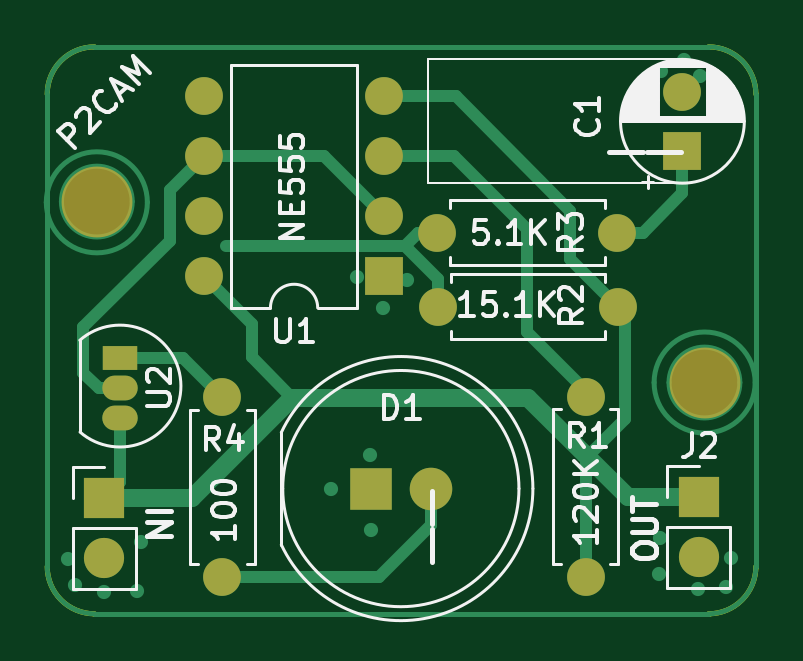
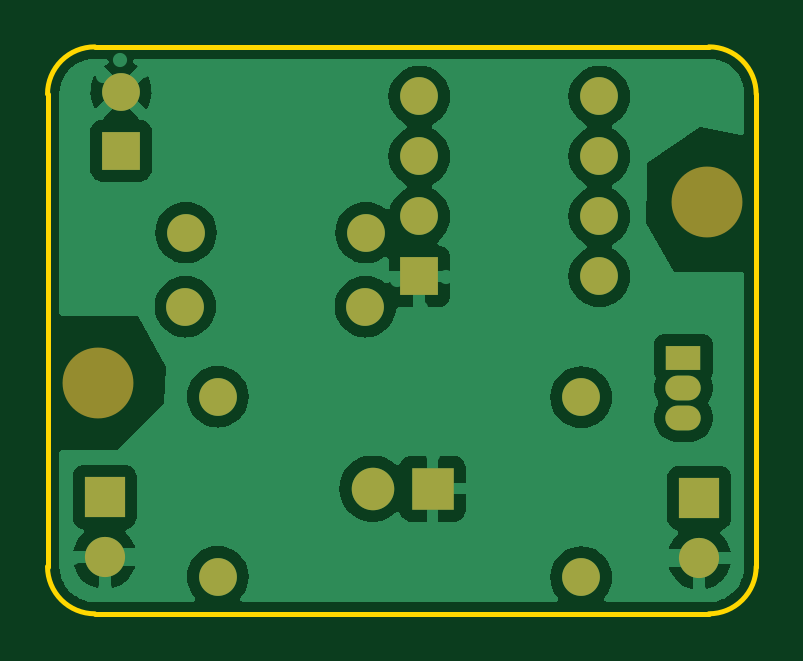
Circuit board: 9 layer files. Board 30.0 x 24.0 mm.
- bottom_copper: LED_FADER-B_Cu.gbr (45490 bytes)
- bottom_mask: LED_FADER-B_Mask.gbr (1788 bytes)
- paste: LED_FADER-B_Paste.gbr (452 bytes)
- bottom_silk: LED_FADER-B_Silkscreen.gbr (453 bytes)
- outline: LED_FADER-Edge_Cuts.gbr (994 bytes)
- top_copper: LED_FADER-F_Cu.gbr (7199 bytes)
- top_mask: LED_FADER-F_Mask.gbr (1788 bytes)
- paste: LED_FADER-F_Paste.gbr (452 bytes)
- top_silk: LED_FADER-F_Silkscreen.gbr (32006 bytes)

=== bottom_copper: LED_FADER-B_Cu.gbr (45490 bytes, source omitted) ===
=== bottom_mask: LED_FADER-B_Mask.gbr ===
%TF.GenerationSoftware,KiCad,Pcbnew,8.0.5*%
%TF.CreationDate,2025-07-22T16:27:51+02:00*%
%TF.ProjectId,LED_FADER,4c45445f-4641-4444-9552-2e6b69636164,rev?*%
%TF.SameCoordinates,Original*%
%TF.FileFunction,Soldermask,Bot*%
%TF.FilePolarity,Negative*%
%FSLAX46Y46*%
G04 Gerber Fmt 4.6, Leading zero omitted, Abs format (unit mm)*
G04 Created by KiCad (PCBNEW 8.0.5) date 2025-07-22 16:27:51*
%MOMM*%
%LPD*%
G01*
G04 APERTURE LIST*
%ADD10C,1.600000*%
%ADD11O,1.600000X1.600000*%
%ADD12C,3.000000*%
%ADD13R,1.700000X1.700000*%
%ADD14O,1.700000X1.700000*%
%ADD15O,1.500000X1.050000*%
%ADD16R,1.500000X1.050000*%
%ADD17R,1.800000X1.800000*%
%ADD18C,1.800000*%
%ADD19R,1.600000X1.600000*%
G04 APERTURE END LIST*
D10*
%TO.C,R3*%
X139220000Y-101470000D03*
D11*
X146840000Y-101470000D03*
%TD*%
D10*
%TO.C,R4*%
X130110000Y-108440000D03*
D11*
X130110000Y-116060000D03*
%TD*%
D10*
%TO.C,R1*%
X145490000Y-116040000D03*
D11*
X145490000Y-108420000D03*
%TD*%
%TO.C,R2*%
X139240000Y-104610000D03*
D10*
X146860000Y-104610000D03*
%TD*%
D12*
%TO.C,REF\u002A\u002A*%
X150550000Y-107840000D03*
%TD*%
%TO.C,REF\u002A\u002A*%
X124800000Y-100170000D03*
%TD*%
D13*
%TO.C,J3*%
X125110000Y-112705000D03*
D14*
X125110000Y-115245000D03*
%TD*%
D15*
%TO.C,U2*%
X125780000Y-109320000D03*
X125780000Y-108050000D03*
D16*
X125780000Y-106780000D03*
%TD*%
D17*
%TO.C,D1*%
X136400000Y-112310000D03*
D18*
X138940000Y-112310000D03*
%TD*%
D19*
%TO.C,U1*%
X136960000Y-103330000D03*
D11*
X136960000Y-100790000D03*
X136960000Y-98250000D03*
X136960000Y-95710000D03*
X129340000Y-95710000D03*
X129340000Y-98250000D03*
X129340000Y-100790000D03*
X129340000Y-103330000D03*
%TD*%
D19*
%TO.C,C1*%
X149590000Y-98010000D03*
D10*
X149590000Y-95510000D03*
%TD*%
D13*
%TO.C,J2*%
X150280000Y-112665000D03*
D14*
X150280000Y-115205000D03*
%TD*%
M02*

=== paste: LED_FADER-B_Paste.gbr ===
%TF.GenerationSoftware,KiCad,Pcbnew,8.0.5*%
%TF.CreationDate,2025-07-22T16:27:50+02:00*%
%TF.ProjectId,LED_FADER,4c45445f-4641-4444-9552-2e6b69636164,rev?*%
%TF.SameCoordinates,Original*%
%TF.FileFunction,Paste,Bot*%
%TF.FilePolarity,Positive*%
%FSLAX46Y46*%
G04 Gerber Fmt 4.6, Leading zero omitted, Abs format (unit mm)*
G04 Created by KiCad (PCBNEW 8.0.5) date 2025-07-22 16:27:50*
%MOMM*%
%LPD*%
G01*
G04 APERTURE LIST*
G04 APERTURE END LIST*
M02*

=== bottom_silk: LED_FADER-B_Silkscreen.gbr ===
%TF.GenerationSoftware,KiCad,Pcbnew,8.0.5*%
%TF.CreationDate,2025-07-22T16:27:51+02:00*%
%TF.ProjectId,LED_FADER,4c45445f-4641-4444-9552-2e6b69636164,rev?*%
%TF.SameCoordinates,Original*%
%TF.FileFunction,Legend,Bot*%
%TF.FilePolarity,Positive*%
%FSLAX46Y46*%
G04 Gerber Fmt 4.6, Leading zero omitted, Abs format (unit mm)*
G04 Created by KiCad (PCBNEW 8.0.5) date 2025-07-22 16:27:51*
%MOMM*%
%LPD*%
G01*
G04 APERTURE LIST*
G04 APERTURE END LIST*
M02*

=== outline: LED_FADER-Edge_Cuts.gbr ===
%TF.GenerationSoftware,KiCad,Pcbnew,8.0.5*%
%TF.CreationDate,2025-07-22T16:27:51+02:00*%
%TF.ProjectId,LED_FADER,4c45445f-4641-4444-9552-2e6b69636164,rev?*%
%TF.SameCoordinates,Original*%
%TF.FileFunction,Profile,NP*%
%FSLAX46Y46*%
G04 Gerber Fmt 4.6, Leading zero omitted, Abs format (unit mm)*
G04 Created by KiCad (PCBNEW 8.0.5) date 2025-07-22 16:27:51*
%MOMM*%
%LPD*%
G01*
G04 APERTURE LIST*
%TA.AperFunction,Profile*%
%ADD10C,0.200000*%
%TD*%
G04 APERTURE END LIST*
D10*
X122700000Y-115610000D02*
X122700000Y-95610000D01*
X124700000Y-117610000D02*
G75*
G02*
X122700000Y-115610000I-1J1999999D01*
G01*
X150700000Y-93610000D02*
G75*
G02*
X152700000Y-95610000I1J-1999999D01*
G01*
X122700000Y-95610000D02*
G75*
G02*
X124700000Y-93610000I1999999J1D01*
G01*
X152700000Y-95610000D02*
X152700000Y-115610000D01*
X152700000Y-115610000D02*
G75*
G02*
X150700000Y-117610000I-1999999J-1D01*
G01*
X124700000Y-93610000D02*
X150700000Y-93610000D01*
X150700000Y-117610000D02*
X124700000Y-117610000D01*
M02*

=== top_copper: LED_FADER-F_Cu.gbr (7199 bytes, source omitted) ===
=== top_mask: LED_FADER-F_Mask.gbr ===
%TF.GenerationSoftware,KiCad,Pcbnew,8.0.5*%
%TF.CreationDate,2025-07-22T16:27:51+02:00*%
%TF.ProjectId,LED_FADER,4c45445f-4641-4444-9552-2e6b69636164,rev?*%
%TF.SameCoordinates,Original*%
%TF.FileFunction,Soldermask,Top*%
%TF.FilePolarity,Negative*%
%FSLAX46Y46*%
G04 Gerber Fmt 4.6, Leading zero omitted, Abs format (unit mm)*
G04 Created by KiCad (PCBNEW 8.0.5) date 2025-07-22 16:27:51*
%MOMM*%
%LPD*%
G01*
G04 APERTURE LIST*
%ADD10C,1.600000*%
%ADD11O,1.600000X1.600000*%
%ADD12C,3.000000*%
%ADD13R,1.700000X1.700000*%
%ADD14O,1.700000X1.700000*%
%ADD15O,1.500000X1.050000*%
%ADD16R,1.500000X1.050000*%
%ADD17R,1.800000X1.800000*%
%ADD18C,1.800000*%
%ADD19R,1.600000X1.600000*%
G04 APERTURE END LIST*
D10*
%TO.C,R3*%
X139220000Y-101470000D03*
D11*
X146840000Y-101470000D03*
%TD*%
D10*
%TO.C,R4*%
X130110000Y-108440000D03*
D11*
X130110000Y-116060000D03*
%TD*%
D10*
%TO.C,R1*%
X145490000Y-116040000D03*
D11*
X145490000Y-108420000D03*
%TD*%
%TO.C,R2*%
X139240000Y-104610000D03*
D10*
X146860000Y-104610000D03*
%TD*%
D12*
%TO.C,REF\u002A\u002A*%
X150550000Y-107840000D03*
%TD*%
%TO.C,REF\u002A\u002A*%
X124800000Y-100170000D03*
%TD*%
D13*
%TO.C,J3*%
X125110000Y-112705000D03*
D14*
X125110000Y-115245000D03*
%TD*%
D15*
%TO.C,U2*%
X125780000Y-109320000D03*
X125780000Y-108050000D03*
D16*
X125780000Y-106780000D03*
%TD*%
D17*
%TO.C,D1*%
X136400000Y-112310000D03*
D18*
X138940000Y-112310000D03*
%TD*%
D19*
%TO.C,U1*%
X136960000Y-103330000D03*
D11*
X136960000Y-100790000D03*
X136960000Y-98250000D03*
X136960000Y-95710000D03*
X129340000Y-95710000D03*
X129340000Y-98250000D03*
X129340000Y-100790000D03*
X129340000Y-103330000D03*
%TD*%
D19*
%TO.C,C1*%
X149590000Y-98010000D03*
D10*
X149590000Y-95510000D03*
%TD*%
D13*
%TO.C,J2*%
X150280000Y-112665000D03*
D14*
X150280000Y-115205000D03*
%TD*%
M02*

=== paste: LED_FADER-F_Paste.gbr ===
%TF.GenerationSoftware,KiCad,Pcbnew,8.0.5*%
%TF.CreationDate,2025-07-22T16:27:50+02:00*%
%TF.ProjectId,LED_FADER,4c45445f-4641-4444-9552-2e6b69636164,rev?*%
%TF.SameCoordinates,Original*%
%TF.FileFunction,Paste,Top*%
%TF.FilePolarity,Positive*%
%FSLAX46Y46*%
G04 Gerber Fmt 4.6, Leading zero omitted, Abs format (unit mm)*
G04 Created by KiCad (PCBNEW 8.0.5) date 2025-07-22 16:27:50*
%MOMM*%
%LPD*%
G01*
G04 APERTURE LIST*
G04 APERTURE END LIST*
M02*

=== top_silk: LED_FADER-F_Silkscreen.gbr (32006 bytes, source omitted) ===
